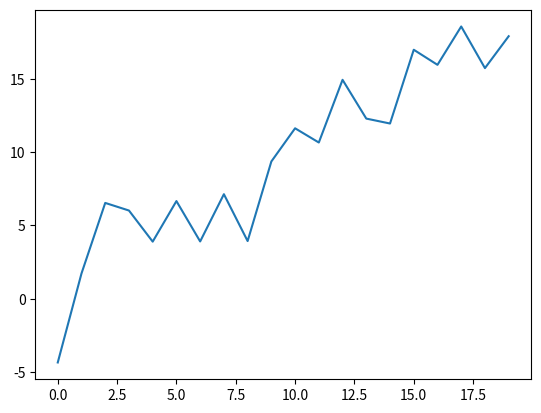

Recreate this plot in Python.
import matplotlib.pyplot as plt
import numpy as np 
#this will allow use NumPy's random number generator

xarray=np.arange(20)   #an array of numbers from 0 to 19
yarray=np.arange(20)+3*np.random.randn(20) 
#y is same as x EXCEPT now we vary the value +/- some random number about x

#and now the fun stuff ...
plt.plot(xarray,yarray)
plt.show()
